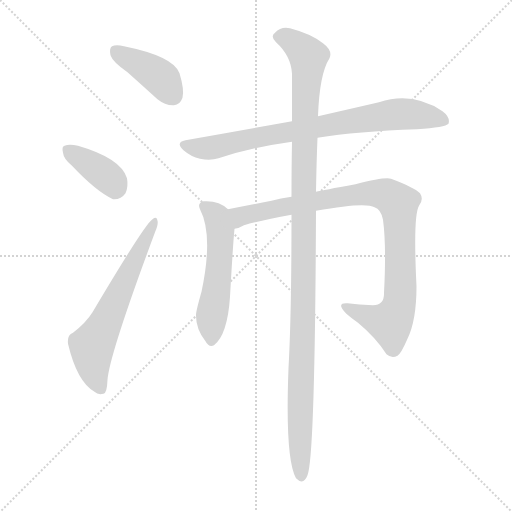
t = 0.00 s
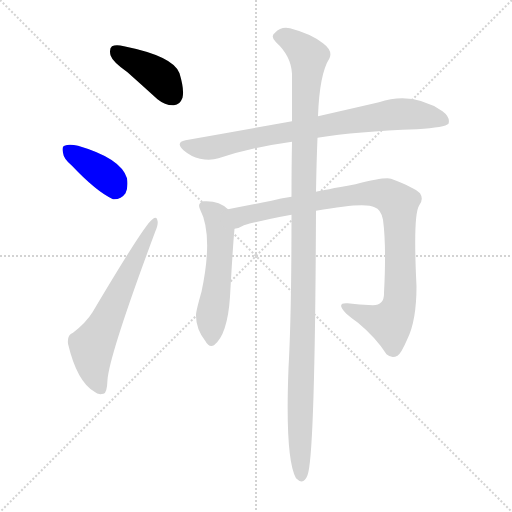
t = 1.14 s
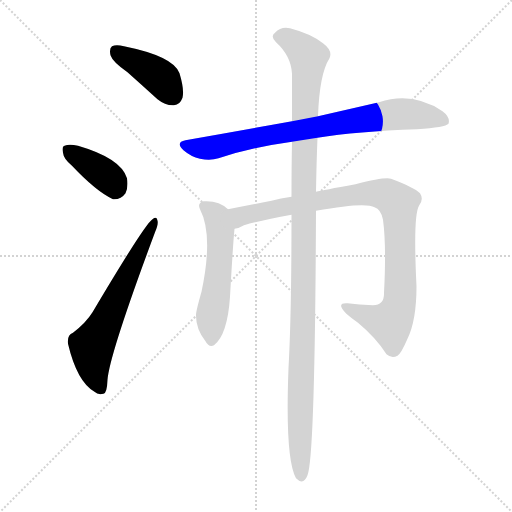
t = 2.27 s
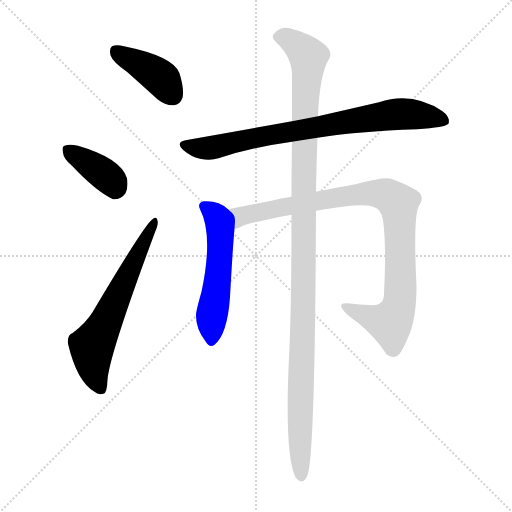
t = 3.41 s
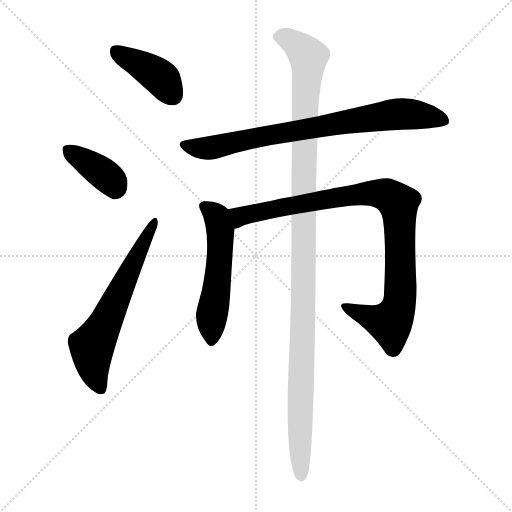
t = 4.55 s
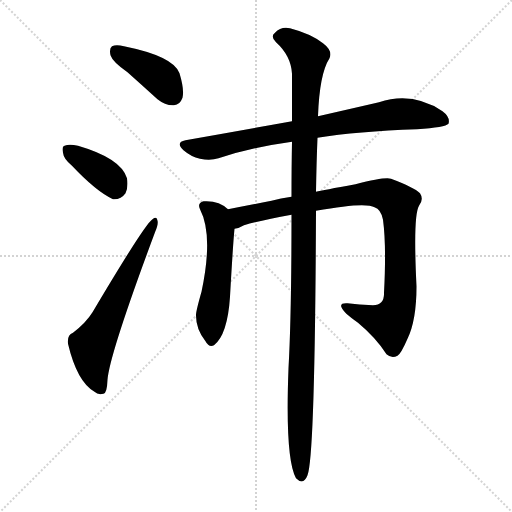
t = 5.68 s

The animated SVG that drew these frames (rendered in a browser with its animation timeline set to each time). Animation: 7 CSS @keyframes rules; one cycle of 5.68 s.

<svg version="1.1" viewBox="0 0 1024 1024" xmlns="http://www.w3.org/2000/svg">
  <g stroke="lightgray" stroke-dasharray="1,1" stroke-width="1" transform="scale(4, 4)">
    <line x1="0" y1="0" x2="256" y2="256"></line>
    <line x1="256" y1="0" x2="0" y2="256"></line>
    <line x1="128" y1="0" x2="128" y2="256"></line>
    <line x1="0" y1="128" x2="256" y2="128"></line>
  </g>
<g transform="scale(1, -1) translate(0, -900)">
   <style type="text/css">
    @keyframes keyframes0 {
      from {
       stroke: blue;
       stroke-dashoffset: 405;
       stroke-width: 128;
       }
       57% {
       animation-timing-function: step-end;
       stroke: blue;
       stroke-dashoffset: 0;
       stroke-width: 128;
       }
       to {
       stroke: black;
       stroke-width: 1024;
       }
       }
       #make-me-a-hanzi-animation-0 {
         animation: keyframes0 0.579590s both;
         animation-delay: 0.000000s;
         animation-timing-function: linear;
       }
    @keyframes keyframes1 {
      from {
       stroke: blue;
       stroke-dashoffset: 381;
       stroke-width: 128;
       }
       55% {
       animation-timing-function: step-end;
       stroke: blue;
       stroke-dashoffset: 0;
       stroke-width: 128;
       }
       to {
       stroke: black;
       stroke-width: 1024;
       }
       }
       #make-me-a-hanzi-animation-1 {
         animation: keyframes1 0.560059s both;
         animation-delay: 0.579590s;
         animation-timing-function: linear;
       }
    @keyframes keyframes2 {
      from {
       stroke: blue;
       stroke-dashoffset: 620;
       stroke-width: 128;
       }
       67% {
       animation-timing-function: step-end;
       stroke: blue;
       stroke-dashoffset: 0;
       stroke-width: 128;
       }
       to {
       stroke: black;
       stroke-width: 1024;
       }
       }
       #make-me-a-hanzi-animation-2 {
         animation: keyframes2 0.754557s both;
         animation-delay: 1.139648s;
         animation-timing-function: linear;
       }
    @keyframes keyframes3 {
      from {
       stroke: blue;
       stroke-dashoffset: 785;
       stroke-width: 128;
       }
       72% {
       animation-timing-function: step-end;
       stroke: blue;
       stroke-dashoffset: 0;
       stroke-width: 128;
       }
       to {
       stroke: black;
       stroke-width: 1024;
       }
       }
       #make-me-a-hanzi-animation-3 {
         animation: keyframes3 0.888835s both;
         animation-delay: 1.894206s;
         animation-timing-function: linear;
       }
    @keyframes keyframes4 {
      from {
       stroke: blue;
       stroke-dashoffset: 537;
       stroke-width: 128;
       }
       64% {
       animation-timing-function: step-end;
       stroke: blue;
       stroke-dashoffset: 0;
       stroke-width: 128;
       }
       to {
       stroke: black;
       stroke-width: 1024;
       }
       }
       #make-me-a-hanzi-animation-4 {
         animation: keyframes4 0.687012s both;
         animation-delay: 2.783040s;
         animation-timing-function: linear;
       }
    @keyframes keyframes5 {
      from {
       stroke: blue;
       stroke-dashoffset: 939;
       stroke-width: 128;
       }
       75% {
       animation-timing-function: step-end;
       stroke: blue;
       stroke-dashoffset: 0;
       stroke-width: 128;
       }
       to {
       stroke: black;
       stroke-width: 1024;
       }
       }
       #make-me-a-hanzi-animation-5 {
         animation: keyframes5 1.014160s both;
         animation-delay: 3.470052s;
         animation-timing-function: linear;
       }
    @keyframes keyframes6 {
      from {
       stroke: blue;
       stroke-dashoffset: 1167;
       stroke-width: 128;
       }
       79% {
       animation-timing-function: step-end;
       stroke: blue;
       stroke-dashoffset: 0;
       stroke-width: 128;
       }
       to {
       stroke: black;
       stroke-width: 1024;
       }
       }
       #make-me-a-hanzi-animation-6 {
         animation: keyframes6 1.199707s both;
         animation-delay: 4.484212s;
         animation-timing-function: linear;
       }
</style>
<path d="M 255.0 755.5 Q 283.0 730.5 315.0 701.5 Q 331.0 688.5 348.0 689.5 Q 360.0 690.5 365.0 704.5 Q 369.0 720.5 359.0 753.5 Q 347.0 787.5 248.0 807.5 Q 232.0 811.5 224.0 807.5 Q 218.0 803.5 221.0 789.5 Q 225.0 776.5 255.0 755.5 Z" fill="lightgray"></path> 
<path d="M 144.0 568.5 Q 192.0 517.5 226.0 501.5 Q 242.0 500.5 251.0 513.5 Q 257.0 526.5 254.0 543.5 Q 242.0 583.5 156.0 608.5 Q 138.0 612.5 129.0 608.5 Q 123.0 607.5 126.0 594.5 Q 127.0 582.5 144.0 568.5 Z" fill="lightgray"></path> 
<path d="M 146.0 234.5 Q 134.0 230.5 136.0 212.5 Q 154.0 136.5 189.0 116.5 Q 196.0 109.5 207.0 112.5 Q 214.0 113.5 215.0 140.5 Q 219.0 191.5 310.0 435.5 Q 317.0 451.5 315.0 458.5 Q 314.0 468.5 305.0 461.5 Q 290.0 452.5 185.0 275.5 Q 172.0 254.5 146.0 234.5 Z" fill="lightgray"></path> 
<path d="M 635.0 624.5 Q 714.0 637.5 834.0 641.5 Q 891.0 645.5 897.0 652.5 Q 901.0 665.5 885.0 677.5 Q 825.0 717.5 758.0 695.5 Q 706.0 683.5 636.0 667.5 L 584.0 657.5 Q 484.0 639.5 371.0 619.5 Q 350.0 615.5 367.0 599.5 Q 382.0 586.5 400.0 582.5 Q 421.0 578.5 437.0 583.5 Q 504.0 605.5 584.0 616.5 L 635.0 624.5 Z" fill="lightgray"></path> 
<path d="M 456.0 481.5 Q 438.0 499.5 407.0 497.5 Q 394.0 493.5 400.0 481.5 Q 427.0 429.5 403.0 316.5 Q 391.0 274.5 392.0 268.5 Q 392.0 241.5 411.0 217.5 Q 418.0 204.5 428.0 209.5 Q 455.0 230.5 460.0 306.5 Q 466.0 412.5 469.0 442.5 C 471.0 468.5 471.0 468.5 456.0 481.5 Z" fill="lightgray"></path> 
<path d="M 632.0 478.5 Q 731.0 496.5 749.0 485.5 Q 762.0 481.5 766.0 460.5 Q 773.0 408.5 768.0 314.5 Q 769.0 289.5 746.0 289.5 Q 718.0 290.5 695.0 293.5 Q 679.0 294.5 683.0 285.5 Q 686.0 275.5 716.0 254.5 Q 752.0 224.5 773.0 191.5 Q 783.0 182.5 795.0 188.5 Q 802.0 192.5 815.0 222.5 Q 833.0 259.5 833.0 327.5 Q 826.0 468.5 838.0 488.5 Q 848.0 501.5 840.0 513.5 Q 828.0 525.5 782.0 542.5 Q 770.0 546.5 711.0 531.5 Q 645.0 519.5 632.0 516.5 L 583.0 506.5 Q 561.0 503.5 543.0 498.5 Q 494.0 488.5 456.0 481.5 C 427.0 475.5 441.0 432.5 469.0 442.5 Q 478.0 443.5 488.0 449.5 Q 522.0 459.5 583.0 470.5 L 632.0 478.5 Z" fill="lightgray"></path> 
<path d="M 632.0 516.5 Q 633.0 577.5 635.0 624.5 L 636.0 667.5 Q 639.0 752.5 659.0 783.5 Q 666.0 798.5 646.0 813.5 Q 622.0 832.5 580.0 843.5 Q 562.0 847.5 550.0 834.5 Q 540.0 827.5 552.0 815.5 Q 582.0 788.5 584.0 752.5 Q 584.0 712.5 584.0 657.5 L 584.0 616.5 Q 583.0 567.5 583.0 506.5 L 583.0 470.5 Q 583.0 269.5 577.0 163.5 Q 570.0 -17.5 592.0 -56.5 Q 607.0 -71.5 615.0 -50.5 Q 630.0 -13.5 632.0 478.5 L 632.0 516.5 Z" fill="lightgray"></path> 
      <clipPath id="make-me-a-hanzi-clip-0">
      <path d="M 255.0 755.5 Q 283.0 730.5 315.0 701.5 Q 331.0 688.5 348.0 689.5 Q 360.0 690.5 365.0 704.5 Q 369.0 720.5 359.0 753.5 Q 347.0 787.5 248.0 807.5 Q 232.0 811.5 224.0 807.5 Q 218.0 803.5 221.0 789.5 Q 225.0 776.5 255.0 755.5 Z" fill="lightgray"></path>
      </clipPath>
      <path clip-path="url(#make-me-a-hanzi-clip-0)" d="M 231.0 799.5 L 321.0 744.5 L 346.0 708.5 " fill="none" id="make-me-a-hanzi-animation-0" stroke-dasharray="277 554" stroke-linecap="round"></path>

      <clipPath id="make-me-a-hanzi-clip-1">
      <path d="M 144.0 568.5 Q 192.0 517.5 226.0 501.5 Q 242.0 500.5 251.0 513.5 Q 257.0 526.5 254.0 543.5 Q 242.0 583.5 156.0 608.5 Q 138.0 612.5 129.0 608.5 Q 123.0 607.5 126.0 594.5 Q 127.0 582.5 144.0 568.5 Z" fill="lightgray"></path>
      </clipPath>
      <path clip-path="url(#make-me-a-hanzi-clip-1)" d="M 136.0 599.5 L 210.0 550.5 L 226.0 534.5 L 230.0 521.5 " fill="none" id="make-me-a-hanzi-animation-1" stroke-dasharray="253 506" stroke-linecap="round"></path>

      <clipPath id="make-me-a-hanzi-clip-2">
      <path d="M 146.0 234.5 Q 134.0 230.5 136.0 212.5 Q 154.0 136.5 189.0 116.5 Q 196.0 109.5 207.0 112.5 Q 214.0 113.5 215.0 140.5 Q 219.0 191.5 310.0 435.5 Q 317.0 451.5 315.0 458.5 Q 314.0 468.5 305.0 461.5 Q 290.0 452.5 185.0 275.5 Q 172.0 254.5 146.0 234.5 Z" fill="lightgray"></path>
      </clipPath>
      <path clip-path="url(#make-me-a-hanzi-clip-2)" d="M 201.0 122.5 L 186.0 166.5 L 184.0 206.5 L 308.0 454.5 " fill="none" id="make-me-a-hanzi-animation-2" stroke-dasharray="492 984" stroke-linecap="round"></path>

      <clipPath id="make-me-a-hanzi-clip-3">
      <path d="M 635.0 624.5 Q 714.0 637.5 834.0 641.5 Q 891.0 645.5 897.0 652.5 Q 901.0 665.5 885.0 677.5 Q 825.0 717.5 758.0 695.5 Q 706.0 683.5 636.0 667.5 L 584.0 657.5 Q 484.0 639.5 371.0 619.5 Q 350.0 615.5 367.0 599.5 Q 382.0 586.5 400.0 582.5 Q 421.0 578.5 437.0 583.5 Q 504.0 605.5 584.0 616.5 L 635.0 624.5 Z" fill="lightgray"></path>
      </clipPath>
      <path clip-path="url(#make-me-a-hanzi-clip-3)" d="M 369.0 609.5 L 427.0 605.5 L 551.0 632.5 L 785.0 670.5 L 830.0 671.5 L 890.0 658.5 " fill="none" id="make-me-a-hanzi-animation-3" stroke-dasharray="657 1314" stroke-linecap="round"></path>

      <clipPath id="make-me-a-hanzi-clip-4">
      <path d="M 456.0 481.5 Q 438.0 499.5 407.0 497.5 Q 394.0 493.5 400.0 481.5 Q 427.0 429.5 403.0 316.5 Q 391.0 274.5 392.0 268.5 Q 392.0 241.5 411.0 217.5 Q 418.0 204.5 428.0 209.5 Q 455.0 230.5 460.0 306.5 Q 466.0 412.5 469.0 442.5 C 471.0 468.5 471.0 468.5 456.0 481.5 Z" fill="lightgray"></path>
      </clipPath>
      <path clip-path="url(#make-me-a-hanzi-clip-4)" d="M 408.0 487.5 L 431.0 470.5 L 441.0 440.5 L 423.0 220.5 " fill="none" id="make-me-a-hanzi-animation-4" stroke-dasharray="409 818" stroke-linecap="round"></path>

      <clipPath id="make-me-a-hanzi-clip-5">
      <path d="M 632.0 478.5 Q 731.0 496.5 749.0 485.5 Q 762.0 481.5 766.0 460.5 Q 773.0 408.5 768.0 314.5 Q 769.0 289.5 746.0 289.5 Q 718.0 290.5 695.0 293.5 Q 679.0 294.5 683.0 285.5 Q 686.0 275.5 716.0 254.5 Q 752.0 224.5 773.0 191.5 Q 783.0 182.5 795.0 188.5 Q 802.0 192.5 815.0 222.5 Q 833.0 259.5 833.0 327.5 Q 826.0 468.5 838.0 488.5 Q 848.0 501.5 840.0 513.5 Q 828.0 525.5 782.0 542.5 Q 770.0 546.5 711.0 531.5 Q 645.0 519.5 632.0 516.5 L 583.0 506.5 Q 561.0 503.5 543.0 498.5 Q 494.0 488.5 456.0 481.5 C 427.0 475.5 441.0 432.5 469.0 442.5 Q 478.0 443.5 488.0 449.5 Q 522.0 459.5 583.0 470.5 L 632.0 478.5 Z" fill="lightgray"></path>
      </clipPath>
      <path clip-path="url(#make-me-a-hanzi-clip-5)" d="M 472.0 450.5 L 480.0 467.5 L 704.0 510.5 L 762.0 512.5 L 791.0 498.5 L 797.0 490.5 L 800.0 453.5 L 802.0 338.5 L 800.0 301.5 L 791.0 271.5 L 780.0 253.5 L 716.0 272.5 L 692.0 285.5 " fill="none" id="make-me-a-hanzi-animation-5" stroke-dasharray="811 1622" stroke-linecap="round"></path>

      <clipPath id="make-me-a-hanzi-clip-6">
      <path d="M 632.0 516.5 Q 633.0 577.5 635.0 624.5 L 636.0 667.5 Q 639.0 752.5 659.0 783.5 Q 666.0 798.5 646.0 813.5 Q 622.0 832.5 580.0 843.5 Q 562.0 847.5 550.0 834.5 Q 540.0 827.5 552.0 815.5 Q 582.0 788.5 584.0 752.5 Q 584.0 712.5 584.0 657.5 L 584.0 616.5 Q 583.0 567.5 583.0 506.5 L 583.0 470.5 Q 583.0 269.5 577.0 163.5 Q 570.0 -17.5 592.0 -56.5 Q 607.0 -71.5 615.0 -50.5 Q 630.0 -13.5 632.0 478.5 L 632.0 516.5 Z" fill="lightgray"></path>
      </clipPath>
      <path clip-path="url(#make-me-a-hanzi-clip-6)" d="M 557.0 825.5 L 582.0 819.5 L 617.0 784.5 L 607.0 548.5 L 608.0 307.5 L 599.0 44.5 L 603.0 -50.5 " fill="none" id="make-me-a-hanzi-animation-6" stroke-dasharray="1039 2078" stroke-linecap="round"></path>

</g>
</svg>
